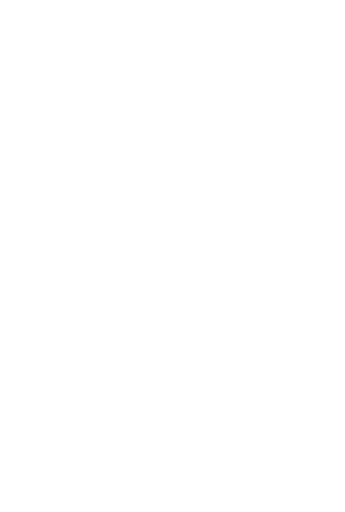
t = 0.00 s
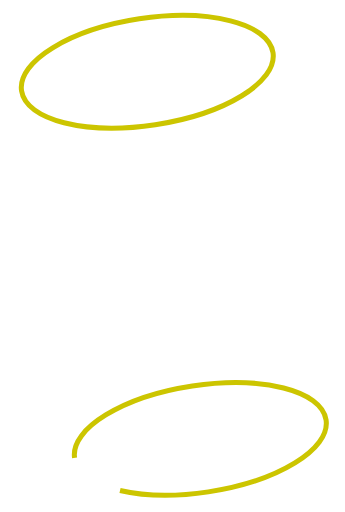
t = 0.43 s
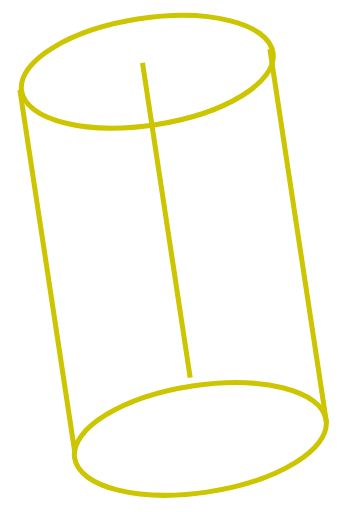
t = 0.86 s
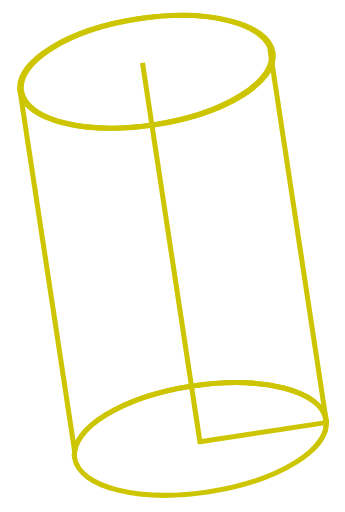
t = 1.29 s
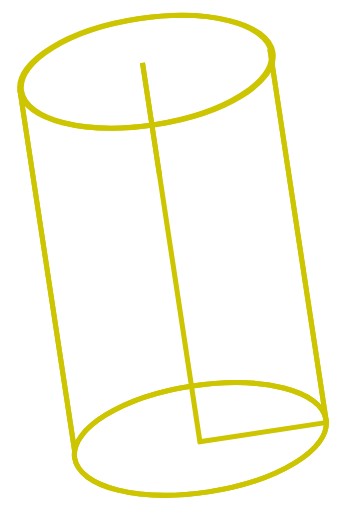
t = 1.73 s
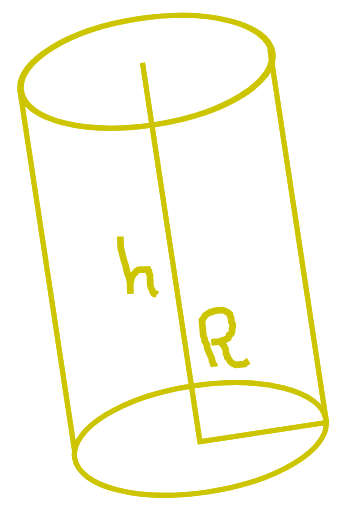
t = 2.16 s

The animated SVG that drew these frames (rendered in a browser with its animation timeline set to each time). Animation: 2 CSS @keyframes rules; one cycle of 2.16 s.

<svg xmlns="http://www.w3.org/2000/svg" viewBox="0 0 206 306" width="206" height="306" style="">
	<style>
		tspan { white-space:pre }
		.shp0 { fill: none;stroke: #ccc500;stroke-linejoin:round;stroke-width: 3 } 
		.shp1 { fill: none;stroke: #ccc500;stroke-linejoin:round;stroke-width: 3;stroke-dasharray: 6,6 } 
		.shp2 { fill: none;stroke: #ccc500;stroke-width: 4 } 
	</style>
	<g id="Layer">
		<g id="Layer">
			<g id="Layer">
				<g id="svg_8">
					<path id="svg_9" class="shp0 CuDZIYFE_0" d="M12.79 54.29C10.14 36.81 41.62 17.55 83.13 11.26C124.65 4.97 160.42 14.03 163.07 31.51C165.72 48.99 134.24 68.24 92.72 74.54C51.21 80.83 15.43 71.77 12.79 54.29Z"></path>
					<path id="svg_11" class="shp0 CuDZIYFE_1" d="M44.49 273.72C41.84 256.24 73.32 236.99 114.84 230.69C156.35 224.4 192.13 233.46 194.78 250.94C197.43 268.42 165.95 287.68 124.43 293.97C82.92 300.26 47.14 291.2 44.49 273.72Z"></path>
					<path id="svg_1" class="shp0 CuDZIYFE_2" d="M11.25 53.77L11.25 53.77Z"></path>
					<path id="svg_2" class="shp0 CuDZIYFE_3" d="M11.79 53.69L44.46 269.26"></path>
					<path id="svg_5" class="shp0 CuDZIYFE_4" d="M161.2 29.39L195.1 253.06"></path>
					<path id="svg_7" class="shp0 CuDZIYFE_5" d="M85.07 37.61L119.54 265.06"></path>
					<path id="svg_3" class="shp1 CuDZIYFE_6" d="M118.3 264.15L195.56 252.44"></path>
				</g>
				<g id="svg_10">
					<path id="svg_12" class="shp0 CuDZIYFE_7" d="M11.79 54.29C9.14 36.81 40.62 17.55 82.13 11.26C123.65 4.97 159.42 14.03 162.07 31.51C164.72 48.99 133.24 68.24 91.72 74.54C50.21 80.83 14.43 71.77 11.79 54.29Z"></path>
					<path id="svg_13" class="shp0 CuDZIYFE_8" d="M44.49 273.72C41.84 256.24 73.32 236.99 114.84 230.69C156.35 224.4 192.13 233.46 194.78 250.94C197.43 268.42 165.95 287.68 124.43 293.97C82.92 300.26 47.14 291.2 44.49 273.72Z"></path>
					<path id="svg_14" class="shp0 CuDZIYFE_9" d="M11.25 53.77L11.25 53.77Z"></path>
					<path id="svg_15" class="shp0 CuDZIYFE_10" d="M11.79 53.69L44.46 269.26"></path>
					<path id="svg_16" class="shp0 CuDZIYFE_11" d="M161.2 29.39L195.1 253.06"></path>
					<path id="svg_17" class="shp0 CuDZIYFE_12" d="M85.07 37.61L119.54 265.06"></path>
					<path id="svg_18" class="shp1 CuDZIYFE_13" d="M118.3 264.15L195.56 252.44"></path>
				</g>
			</g>
		</g>
		<path id="svg_4" class="shp2 CuDZIYFE_14" d="M71.81 141.35L71.84 142.44L71.86 142.99L71.94 145.17L72.03 147.9L72.67 150.61L73.92 155.49L75.14 159.28L75.8 162.54L77 165.78L77.66 169.03L77.73 171.22L77.79 172.86L77.84 174.5L77.86 175.04L77.88 175.59L77.86 175.04L77.82 173.95L77.75 171.77L77.7 170.13L78.17 167.92L78.64 165.72L79.68 164.05L80.73 162.92L81.79 161.79L82.86 161.21L84.5 161.15L85.59 161.11L86.69 161.08L87.23 161.06L88.33 161.02L88.91 162.1L88.94 163.19L89.53 164.26L89.56 165.35L89.66 168.08L89.73 170.27L90.35 172.44L90.93 173.51L91.53 175.13L92.1 175.66L93.19 175.62L93.75 176.15"></path>
		<path id="svg_6" class="shp2 CuDZIYFE_15" d="M128.04 219.23L127.94 218.14L127.35 217.65L127.3 217.11L126.6 215.52L126.51 214.43L125.81 212.85L125.12 211.27L124.43 209.68L123.73 208.1L123.54 205.92L122.25 203.85L122.1 202.21L121.41 200.63L121.31 199.54L121.16 197.91L121.01 196.28L120.91 195.19L120.77 193.56L120.67 192.47L120.57 191.38L121.56 190.19L122.5 188.46L123.54 187.82L124.58 187.17L125.61 186.53L126.7 186.43L128.29 185.74L130.46 185.54L131.55 185.44L132.64 185.34L134.32 185.74L134.92 186.23L136.05 186.68L137.24 187.67L137.34 188.76L137.98 189.8L138.08 190.88L138.23 192.52L138.87 193.56L139.02 195.19L138.58 196.33L138.68 197.41L138.28 199.1L137.78 199.69L136.75 200.33L136.35 202.02L135.31 202.66L134.77 202.71L134.27 203.3L133.18 203.4L132.64 203.45L132.14 204.04L131.06 204.14L130.51 204.19L129.97 204.24L128.88 204.34L127.79 204.44L127.25 204.49L126.7 204.54L126.16 204.59L126.7 204.54L127.25 204.49L128.88 204.34L129.97 204.24L131.06 204.14L131.65 204.64L132.24 205.13L132.84 205.63L134.07 207.16L134.12 207.71L134.77 208.74L134.82 209.29L134.92 210.38L135.01 211.47L135.66 212.5L135.76 213.59L136.35 214.09L136.99 215.13L137.64 216.17L138.23 216.66L138.82 217.15L139.96 217.6L140.56 218.09L141.64 218L142.73 217.9L143.82 217.8L146 217.6L147.53 216.36L148.57 215.72"></path>
	</g>
<style data-made-with="vivus-instant">.CuDZIYFE_0{stroke-dasharray:354 356;stroke-dashoffset:355;animation:CuDZIYFE_draw 227ms linear 0ms forwards;}.CuDZIYFE_1{stroke-dasharray:354 356;stroke-dashoffset:355;animation:CuDZIYFE_draw 227ms linear 227ms forwards;}.CuDZIYFE_2{stroke-dasharray:0 2;stroke-dashoffset:1;animation:CuDZIYFE_draw 0ms linear 454ms forwards;}.CuDZIYFE_3{stroke-dasharray:219 221;stroke-dashoffset:220;animation:CuDZIYFE_draw 140ms linear 454ms forwards;}.CuDZIYFE_4{stroke-dasharray:227 229;stroke-dashoffset:228;animation:CuDZIYFE_draw 145ms linear 595ms forwards;}.CuDZIYFE_5{stroke-dasharray:231 233;stroke-dashoffset:232;animation:CuDZIYFE_draw 148ms linear 741ms forwards;}.CuDZIYFE_6{stroke-dasharray:79 81;stroke-dashoffset:80;animation:CuDZIYFE_draw 51ms linear 889ms forwards;}.CuDZIYFE_7{stroke-dasharray:354 356;stroke-dashoffset:355;animation:CuDZIYFE_draw 227ms linear 940ms forwards;}.CuDZIYFE_8{stroke-dasharray:354 356;stroke-dashoffset:355;animation:CuDZIYFE_draw 227ms linear 1167ms forwards;}.CuDZIYFE_9{stroke-dasharray:0 2;stroke-dashoffset:1;animation:CuDZIYFE_draw 0ms linear 1394ms forwards;}.CuDZIYFE_10{stroke-dasharray:219 221;stroke-dashoffset:220;animation:CuDZIYFE_draw 140ms linear 1395ms forwards;}.CuDZIYFE_11{stroke-dasharray:227 229;stroke-dashoffset:228;animation:CuDZIYFE_draw 145ms linear 1536ms forwards;}.CuDZIYFE_12{stroke-dasharray:231 233;stroke-dashoffset:232;animation:CuDZIYFE_draw 148ms linear 1682ms forwards;}.CuDZIYFE_13{stroke-dasharray:79 81;stroke-dashoffset:80;animation:CuDZIYFE_draw 51ms linear 1830ms forwards;}.CuDZIYFE_14{stroke-dasharray:75 77;stroke-dashoffset:76;animation:CuDZIYFE_draw 48ms linear 1881ms forwards;}.CuDZIYFE_15{stroke-dasharray:108 110;stroke-dashoffset:109;animation:CuDZIYFE_draw 69ms linear 1930ms forwards;}@keyframes CuDZIYFE_draw{100%{stroke-dashoffset:0;}}@keyframes CuDZIYFE_fade{0%{stroke-opacity:1;}93.54838709677419%{stroke-opacity:1;}100%{stroke-opacity:0;}}</style></svg>